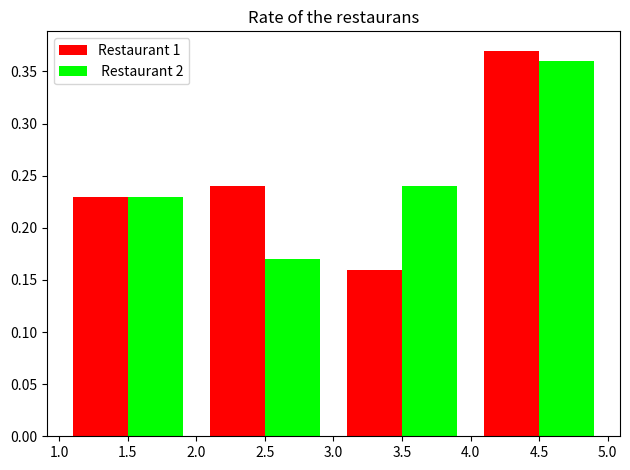

This chart was generated by the following Python code:
import numpy as np
import matplotlib.pyplot as plt

np.random.seed(19680801)

n_bins = 'auto'
date_range = (1,5)
x = np.random.randint(1,6, size=(100,2) )

#print (x)

fig, (ax0) = plt.subplots(nrows=1, ncols=1)  #, ax1), (ax2, ax3)

colors = ['red', 'lime'] #, 'lime']
names = ['Restaurant 1',' Restaurant 2']
ax0.hist(x, n_bins,date_range, density=True, histtype='bar', color=colors, label=names)
ax0.legend(prop={'size': 10})
ax0.set_title('Rate of the restaurans')


fig.tight_layout()
plt.show()